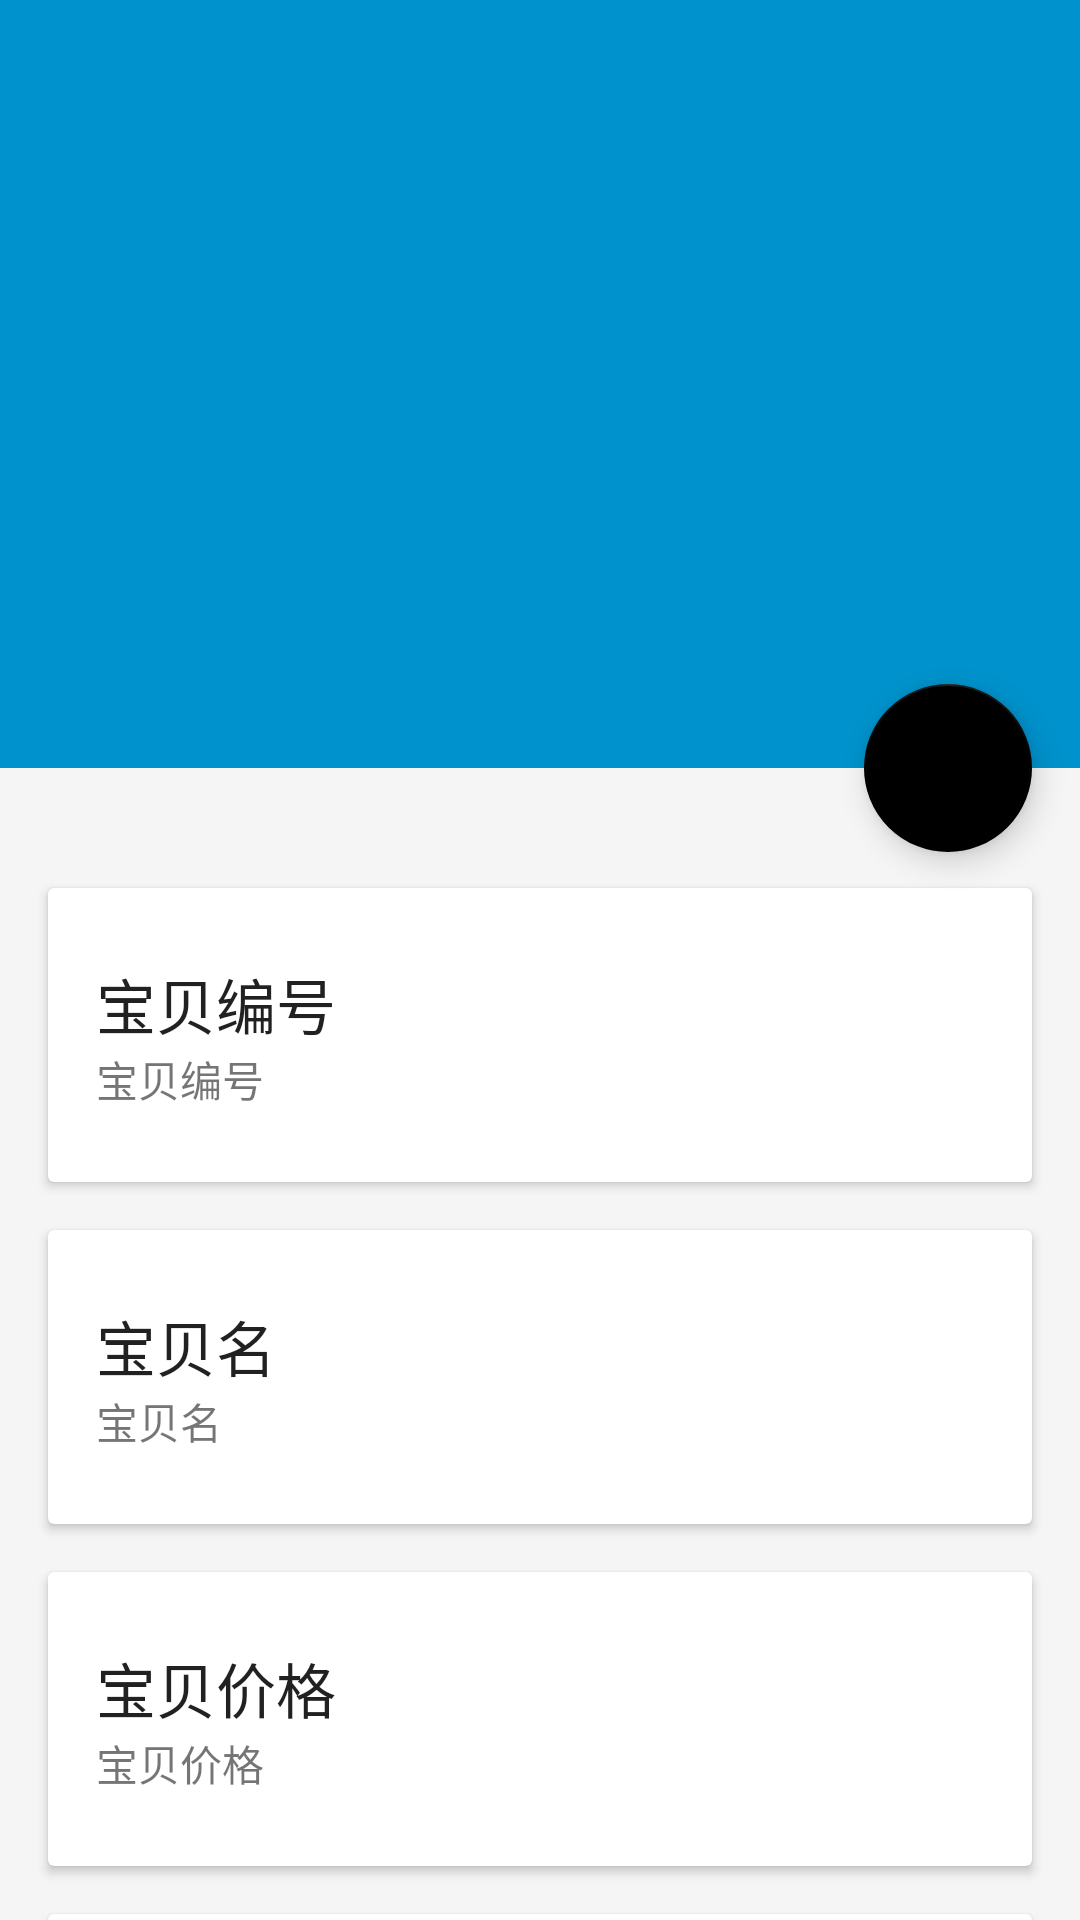

Here is an Android app screen rendered from its layout file. Give the layout XML and the strings, colors and styles it references.
<!-- AndroidManifest.xml: activity theme Theme.DesignDemo -->
<!-- res/layout/activity_product_detail.xml -->
<?xml version="1.0" encoding="utf-8"?>
<android.support.design.widget.CoordinatorLayout
    android:id="@+id/main_content"
    xmlns:android="http://schemas.android.com/apk/res/android"
    xmlns:app="http://schemas.android.com/apk/res-auto"
    android:layout_width="match_parent"
    android:layout_height="match_parent"
    android:fitsSystemWindows="true">

    <android.support.design.widget.AppBarLayout
        android:id="@+id/appbar"
        android:layout_width="match_parent"
        android:layout_height="@dimen/detail_backdrop_height"
        android:fitsSystemWindows="true"
        android:theme="@style/ThemeOverlay.AppCompat.Dark.ActionBar">

        <android.support.design.widget.CollapsingToolbarLayout
            android:id="@+id/collapsing_toolbar"
            android:layout_width="match_parent"
            android:layout_height="match_parent"
            android:fitsSystemWindows="true"
            app:contentScrim="?attr/colorPrimary"
            app:expandedTitleMarginEnd="64dp"
            app:expandedTitleMarginStart="10dp"
            app:layout_scrollFlags="scroll|exitUntilCollapsed">

            <ImageView
                android:id="@+id/productImgPath"
                android:layout_width="match_parent"
                android:layout_height="match_parent"
                android:fitsSystemWindows="true"
                android:scaleType="centerCrop"
                app:layout_collapseMode="parallax"/>

            <android.support.v7.widget.Toolbar
                android:id="@+id/toolbar"
                android:layout_width="match_parent"
                android:layout_height="?attr/actionBarSize"
                app:layout_collapseMode="pin"
                app:popupTheme="@style/ThemeOverlay.AppCompat.Light"/>

        </android.support.design.widget.CollapsingToolbarLayout>

    </android.support.design.widget.AppBarLayout>

    <android.support.v4.widget.NestedScrollView
        android:layout_width="match_parent"
        android:layout_height="match_parent"
        app:layout_behavior="@string/appbar_scrolling_view_behavior">

        <LinearLayout
            android:layout_width="match_parent"
            android:layout_height="match_parent"
            android:orientation="vertical"
            android:paddingTop="24dp">

            <android.support.v7.widget.CardView
                android:layout_width="match_parent"
                android:layout_height="wrap_content"
                android:layout_margin="@dimen/card_margin">

                <LinearLayout
                    style="@style/Widget.CardContent"
                    android:layout_width="match_parent"
                    android:layout_height="wrap_content">

                    <TextView
                        android:layout_width="match_parent"
                        android:layout_height="wrap_content"
                        android:text="@string/product_id"
                        android:textAppearance="@style/TextAppearance.AppCompat.Title"/>

                    <TextView
                        android:id="@+id/productId"
                        android:layout_width="match_parent"
                        android:layout_height="wrap_content"
                        android:text="@string/product_id"/>

                </LinearLayout>

            </android.support.v7.widget.CardView>

            <android.support.v7.widget.CardView
                android:layout_width="match_parent"
                android:layout_height="wrap_content"
                android:layout_marginBottom="@dimen/card_margin"
                android:layout_marginLeft="@dimen/card_margin"
                android:layout_marginRight="@dimen/card_margin">

                <LinearLayout
                    style="@style/Widget.CardContent"
                    android:layout_width="match_parent"
                    android:layout_height="wrap_content">

                    <TextView
                        android:layout_width="match_parent"
                        android:layout_height="wrap_content"
                        android:text="@string/product_name"
                        android:textAppearance="@style/TextAppearance.AppCompat.Title"/>

                    <TextView
                        android:id="@+id/productName"
                        android:layout_width="match_parent"
                        android:layout_height="wrap_content"
                        android:text="@string/product_name"/>

                </LinearLayout>

            </android.support.v7.widget.CardView>

            <android.support.v7.widget.CardView
                android:layout_width="match_parent"
                android:layout_height="wrap_content"
                android:layout_marginBottom="@dimen/card_margin"
                android:layout_marginLeft="@dimen/card_margin"
                android:layout_marginRight="@dimen/card_margin">

                <LinearLayout
                    style="@style/Widget.CardContent"
                    android:layout_width="match_parent"
                    android:layout_height="wrap_content">

                    <TextView
                        android:layout_width="match_parent"
                        android:layout_height="wrap_content"
                        android:text="@string/product_price"
                        android:textAppearance="@style/TextAppearance.AppCompat.Title"/>

                    <TextView
                        android:id="@+id/productPrice"
                        android:layout_width="match_parent"
                        android:layout_height="wrap_content"
                        android:text="@string/product_price"/>

                </LinearLayout>

            </android.support.v7.widget.CardView>

            <android.support.v7.widget.CardView
                android:layout_width="match_parent"
                android:layout_height="wrap_content"
                android:layout_marginBottom="@dimen/card_margin"
                android:layout_marginLeft="@dimen/card_margin"
                android:layout_marginRight="@dimen/card_margin">

                <LinearLayout
                    style="@style/Widget.CardContent"
                    android:layout_width="match_parent"
                    android:layout_height="wrap_content">

                    <TextView
                        android:layout_width="match_parent"
                        android:layout_height="wrap_content"
                        android:text="@string/product_remark"
                        android:textAppearance="@style/TextAppearance.AppCompat.Title"/>

                    <TextView
                        android:id="@+id/productRemark"
                        android:layout_width="match_parent"
                        android:layout_height="wrap_content"
                        android:text="@string/product_remark"/>

                </LinearLayout>

            </android.support.v7.widget.CardView>

        </LinearLayout>

    </android.support.v4.widget.NestedScrollView>

    <android.support.design.widget.FloatingActionButton
        android:layout_width="wrap_content"
        android:layout_height="wrap_content"
        android:layout_margin="@dimen/fab_margin"
        android:clickable="true"
        android:src="@drawable/tmall_shoppingcart"
        app:layout_anchor="@id/appbar"
        app:layout_anchorGravity="bottom|right|end"/>

</android.support.design.widget.CoordinatorLayout>
<!-- resources referenced by this layout -->
<resources>
  <dimen name="card_margin">16dp</dimen>
  <dimen name="detail_backdrop_height">256dp</dimen>
  <dimen name="fab_margin">16dp</dimen>
  <string name="product_id">宝贝编号</string>
  <string name="product_name">宝贝名</string>
  <string name="product_price">宝贝价格</string>
  <string name="product_remark">宝贝评论</string>
  <style name="Widget.CardContent" parent="android:Widget">
      <item name="android:paddingLeft">16dp</item>
      <item name="android:paddingRight">16dp</item>
      <item name="android:paddingTop">24dp</item>
      <item name="android:paddingBottom">24dp</item>
      <item name="android:orientation">vertical</item>
    </style>
  <style name="Theme.DesignDemo" parent="Base.Theme.DesignDemo">
    </style>
  <style name="Base.Theme.DesignDemo" parent="Theme.AppCompat.Light.NoActionBar">
      <item name="colorPrimary">#0092cc</item>
      <item name="colorPrimaryDark">#002499</item>
      <item name="colorAccent">#000000</item>
      <item name="android:windowBackground">@color/window_background</item>
      <item name="android:windowDrawsSystemBarBackgrounds">true</item>
      <item name="android:statusBarColor">@android:color/transparent</item>
    </style>
  <color name="window_background">#FFF5F5F5</color>
</resources>
